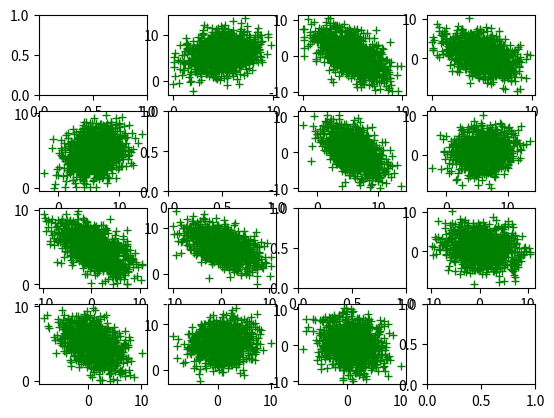

The script that saved this image:
import numpy as np
from pylab import *
import matplotlib.pyplot as plt

mu = array([[5],[6],[0],[1]])
Sigma=array(
 [[3.01602775,  1.02746769, -3.60224613, -2.08792829],
 [ 1.02746769,  5.65146472, -3.98616664,  0.48723704],
 [-3.60224613, -3.98616664, 13.04508284, -1.59255406],
 [-2.08792829,  0.48723704, -1.59255406,  8.28742469]] )

def points(N, M):
    # n should be same n as mu and sigma!
    d, U = eig(Sigma)
    L = diagflat(d)
    A = dot(U, sqrt(L))
    X = randn(N, M)               # 4*4
    Y = dot(A, X) + tile(mu, M)
    return Y

ys = points(4, 1000)

for i in range(0, 4):
    for j in range(0, 4):
        n = i*4 + j+1
        plt.subplot(4, 4, n)
        if i != j:
            plt.plot(ys[i], ys[j], "+g")
        # plt.title(str(i) + " vs " + str(j))

plt.show()
